The GitHub repository Tram0204/phanloairac contains a labelled image folder "dataset_3_nhom_split" with 2 categories: huu co, tai che. Examples follow, each with its label.

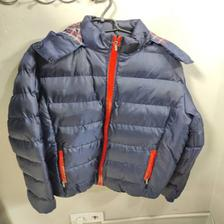
Label: tai che

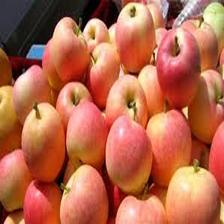
Label: huu co

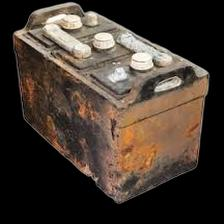
Label: tai che

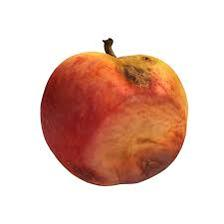
Label: huu co

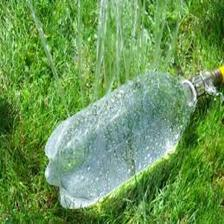
Label: tai che

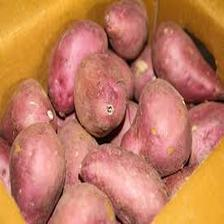
Label: huu co
